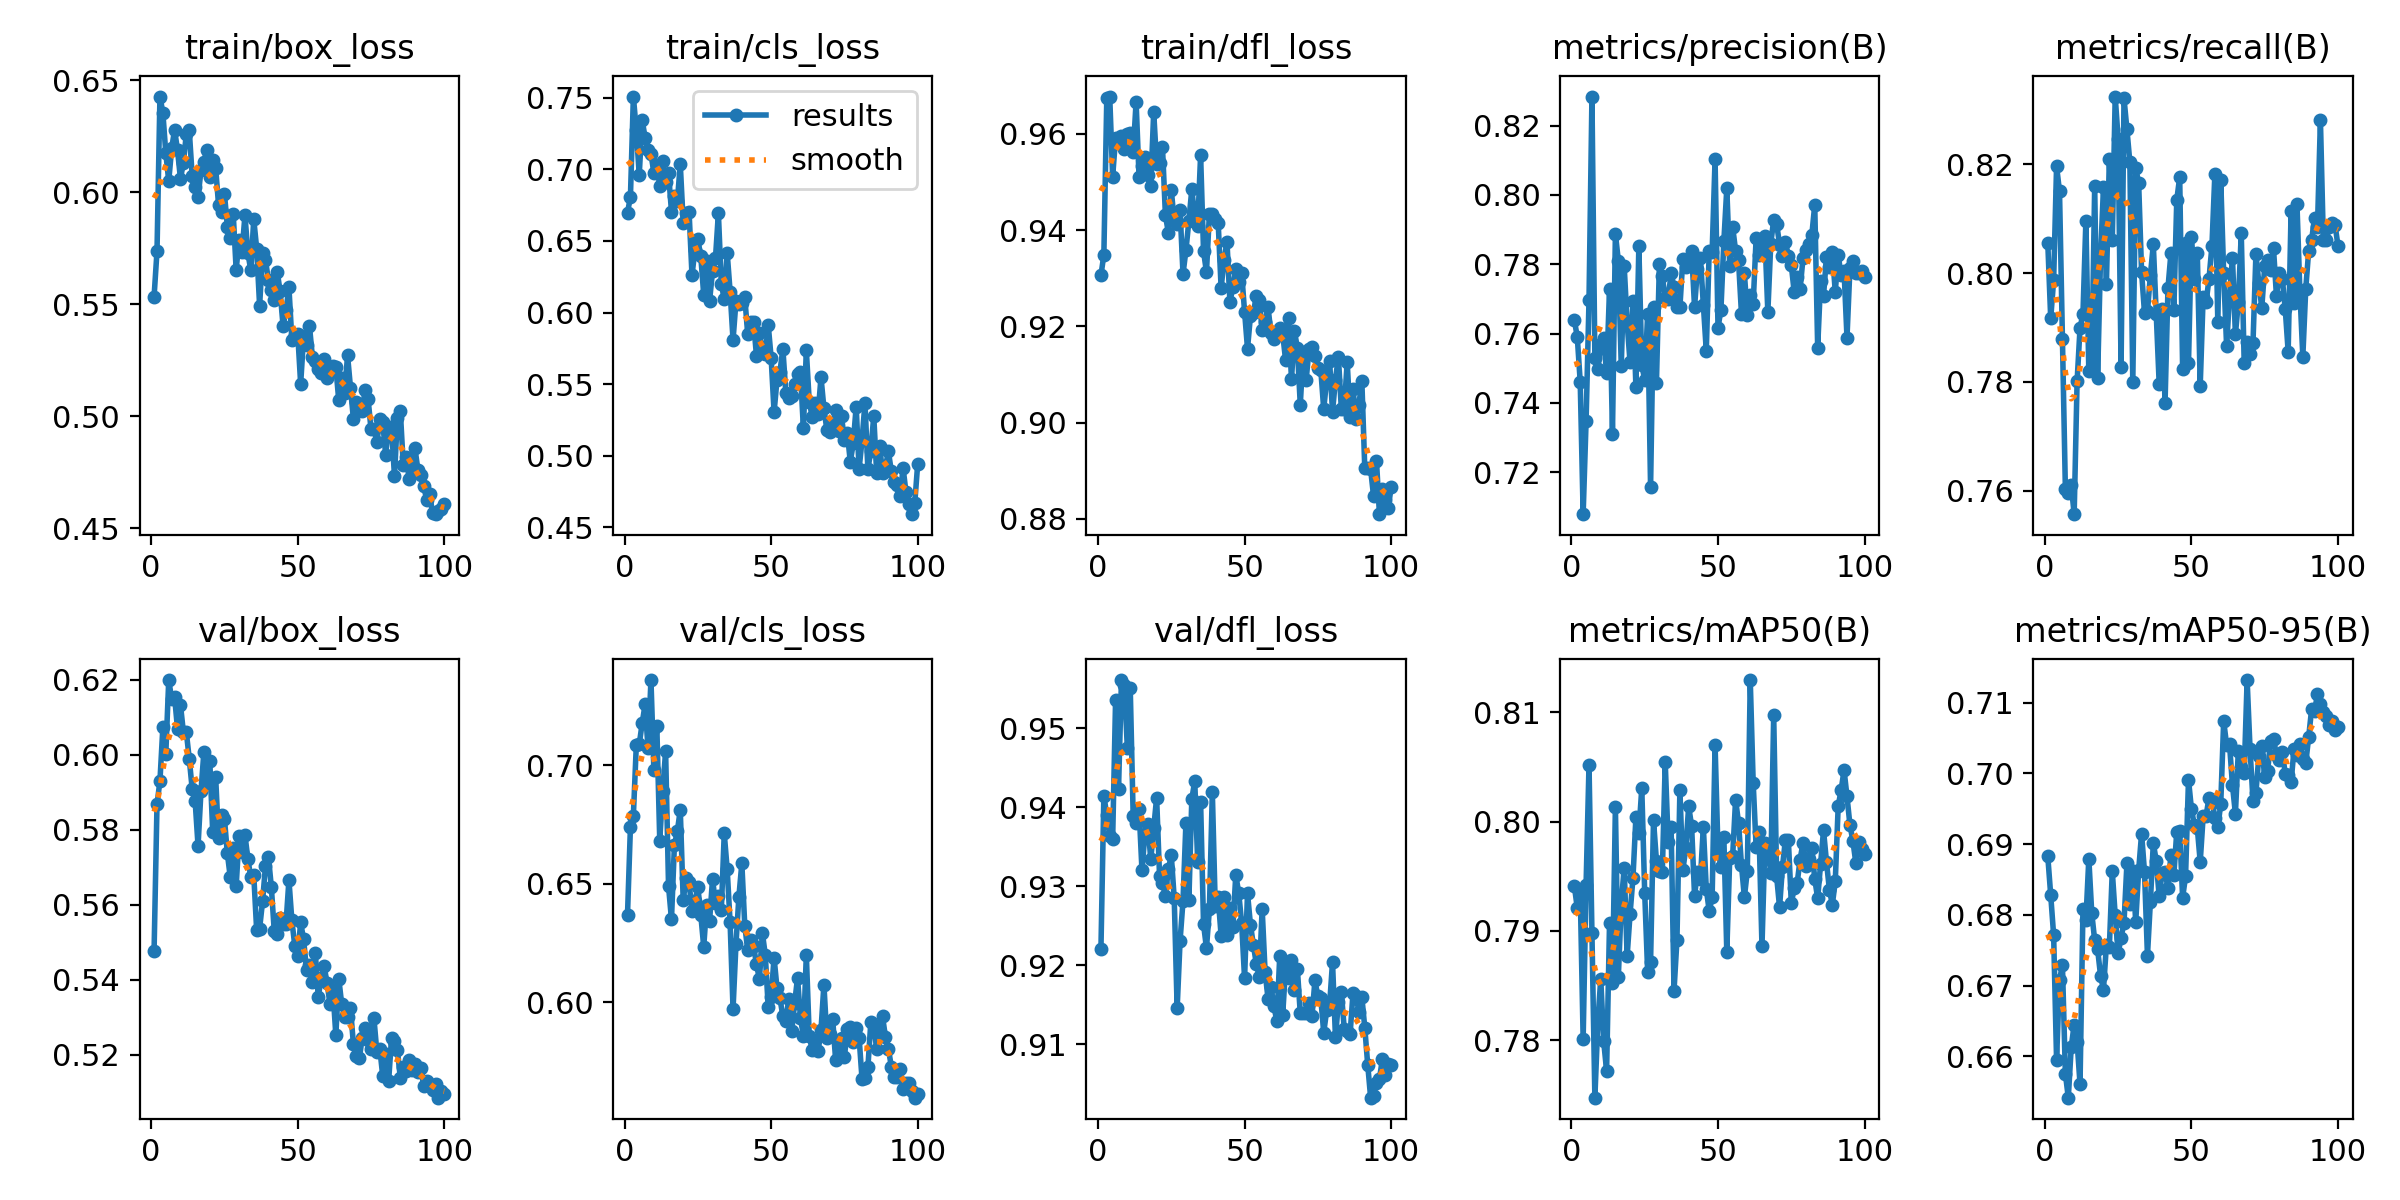

Source data for this figure (header and first rows):
epoch, time, train/box_loss, train/cls_loss, train/dfl_loss, metrics/precision(B), metrics/recall(B), metrics/mAP50(B), metrics/mAP50-95(B), val/box_loss, val/cls_loss, val/dfl_loss, lr/pg0, lr/pg1, lr/pg2
1, 24.01, 0.5534, 0.6697, 0.9306, 0.7639, 0.8056, 0.7941, 0.6883, 0.5477, 0.637, 0.922, 0.0001655, 0.0001655, 0.0001655
2, 46.77, 0.5738, 0.6809, 0.9349, 0.759, 0.7916, 0.7921, 0.6828, 0.5869, 0.6741, 0.9415, 0.0003289, 0.0003289, 0.0003289
3, 69.77, 0.6427, 0.7509, 0.9675, 0.7461, 0.7987, 0.7936, 0.6771, 0.593, 0.6787, 0.939, 0.000489, 0.000489, 0.000489
4, 92.77, 0.6354, 0.7274, 0.9677, 0.7079, 0.8196, 0.7801, 0.6595, 0.6075, 0.7083, 0.9364, 0.0004852, 0.0004852, 0.0004852
5, 115.6, 0.6175, 0.6962, 0.9511, 0.7347, 0.815, 0.7942, 0.6708, 0.6003, 0.7087, 0.936, 0.0004802, 0.0004802, 0.0004802
6, 138.4, 0.605, 0.7344, 0.9592, 0.7697, 0.7879, 0.8052, 0.6729, 0.62, 0.7176, 0.9536, 0.0004752, 0.0004752, 0.0004752
7, 161.5, 0.6196, 0.7223, 0.9589, 0.8284, 0.7604, 0.7898, 0.6576, 0.6149, 0.7256, 0.9423, 0.0004703, 0.0004703, 0.0004703
8, 184.4, 0.6278, 0.7138, 0.9595, 0.753, 0.7595, 0.7748, 0.6542, 0.6155, 0.7071, 0.9561, 0.0004654, 0.0004654, 0.0004654
9, 207.2, 0.6187, 0.7106, 0.9568, 0.7497, 0.761, 0.7816, 0.6613, 0.6069, 0.7359, 0.9555, 0.0004604, 0.0004604, 0.0004604
10, 233.9, 0.6061, 0.6978, 0.96, 0.757, 0.7557, 0.7856, 0.6645, 0.6133, 0.6978, 0.9476, 0.0004554, 0.0004554, 0.0004554
11, 256.6, 0.6131, 0.7029, 0.9601, 0.7588, 0.7801, 0.7799, 0.6621, 0.606, 0.7166, 0.9551, 0.0004505, 0.0004505, 0.0004505
12, 279.4, 0.626, 0.6884, 0.9562, 0.7485, 0.7899, 0.7772, 0.6561, 0.606, 0.6682, 0.9389, 0.0004456, 0.0004456, 0.0004456
13, 302.1, 0.6276, 0.7059, 0.9667, 0.7729, 0.7925, 0.7907, 0.6808, 0.5989, 0.6893, 0.938, 0.0004406, 0.0004406, 0.0004406
14, 324.9, 0.6072, 0.6912, 0.9511, 0.7311, 0.8096, 0.7853, 0.6792, 0.5909, 0.7058, 0.9398, 0.0004356, 0.0004356, 0.0004356
15, 347.7, 0.6026, 0.6972, 0.9533, 0.7888, 0.7819, 0.8013, 0.688, 0.5877, 0.6489, 0.932, 0.0004307, 0.0004307, 0.0004307
16, 370.4, 0.5979, 0.6705, 0.9551, 0.781, 0.7827, 0.7858, 0.6803, 0.5757, 0.635, 0.9366, 0.0004258, 0.0004258, 0.0004258
17, 393.2, 0.6097, 0.6815, 0.9514, 0.7507, 0.816, 0.7925, 0.6764, 0.5903, 0.6663, 0.9379, 0.0004208, 0.0004208, 0.0004208
18, 416, 0.6137, 0.6776, 0.9492, 0.7795, 0.7807, 0.7958, 0.6751, 0.6008, 0.6722, 0.9334, 0.0004158, 0.0004158, 0.0004158
19, 438.7, 0.619, 0.7037, 0.9645, 0.7631, 0.8028, 0.7877, 0.6714, 0.5925, 0.6811, 0.9374, 0.0004109, 0.0004109, 0.0004109
20, 461.7, 0.6068, 0.6627, 0.9537, 0.7517, 0.8158, 0.7915, 0.6694, 0.5984, 0.643, 0.9412, 0.0004059, 0.0004059, 0.0004059
21, 485.5, 0.6144, 0.6698, 0.954, 0.7693, 0.798, 0.7949, 0.6758, 0.5793, 0.6524, 0.9313, 0.000401, 0.000401, 0.000401
22, 508.3, 0.611, 0.6704, 0.9572, 0.7447, 0.8209, 0.8004, 0.6754, 0.5941, 0.6507, 0.9304, 0.0003961, 0.0003961, 0.0003961
23, 531.1, 0.5942, 0.6261, 0.9431, 0.7852, 0.806, 0.799, 0.6862, 0.5777, 0.6383, 0.9288, 0.0003911, 0.0003911, 0.0003911
24, 553.8, 0.591, 0.6438, 0.9395, 0.751, 0.8325, 0.8031, 0.6799, 0.5839, 0.6428, 0.9322, 0.0003861, 0.0003861, 0.0003861
25, 576.6, 0.5994, 0.6511, 0.9483, 0.7466, 0.8247, 0.7935, 0.6746, 0.5829, 0.6485, 0.9339, 0.0003812, 0.0003812, 0.0003812
26, 599.3, 0.5847, 0.6392, 0.9419, 0.7657, 0.7828, 0.7863, 0.6768, 0.5737, 0.6369, 0.9284, 0.0003763, 0.0003763, 0.0003763
27, 622.1, 0.5794, 0.6124, 0.9412, 0.7157, 0.8321, 0.7872, 0.6789, 0.5673, 0.6234, 0.9145, 0.0003713, 0.0003713, 0.0003713
28, 644.8, 0.5903, 0.6361, 0.9441, 0.7676, 0.8264, 0.8001, 0.6873, 0.5752, 0.641, 0.9231, 0.0003663, 0.0003663, 0.0003663
29, 667.6, 0.5654, 0.6084, 0.9309, 0.7458, 0.8204, 0.7964, 0.6815, 0.5649, 0.6344, 0.9282, 0.0003614, 0.0003614, 0.0003614
30, 690.4, 0.5789, 0.6288, 0.9358, 0.78, 0.78, 0.7955, 0.6862, 0.5785, 0.652, 0.9381, 0.0003565, 0.0003565, 0.0003565
31, 713.2, 0.5735, 0.6378, 0.942, 0.7765, 0.8193, 0.7954, 0.679, 0.5742, 0.642, 0.9282, 0.0003515, 0.0003515, 0.0003515
32, 735.9, 0.5897, 0.6694, 0.9485, 0.7702, 0.8165, 0.8054, 0.6863, 0.5786, 0.6449, 0.941, 0.0003465, 0.0003465, 0.0003465
33, 758.6, 0.5729, 0.6201, 0.9428, 0.7699, 0.8002, 0.7982, 0.6915, 0.5722, 0.6388, 0.9433, 0.0003416, 0.0003416, 0.0003416
34, 782.5, 0.5651, 0.6093, 0.9408, 0.7775, 0.7926, 0.7995, 0.686, 0.5673, 0.6712, 0.9331, 0.0003367, 0.0003367, 0.0003367
35, 807, 0.588, 0.6417, 0.9556, 0.7733, 0.793, 0.7845, 0.6743, 0.5679, 0.6561, 0.9407, 0.0003317, 0.0003317, 0.0003317
36, 830.2, 0.5748, 0.6146, 0.9356, 0.7678, 0.7996, 0.7892, 0.6819, 0.5531, 0.6337, 0.9252, 0.0003268, 0.0003268, 0.0003268
37, 853.1, 0.5494, 0.5808, 0.9313, 0.7676, 0.8053, 0.8028, 0.6902, 0.5536, 0.5972, 0.9222, 0.0003218, 0.0003218, 0.0003218
38, 876, 0.5728, 0.6078, 0.9434, 0.7814, 0.7924, 0.7955, 0.6876, 0.5609, 0.6246, 0.9271, 0.0003168, 0.0003168, 0.0003168
39, 898.9, 0.5697, 0.6058, 0.9434, 0.7791, 0.7797, 0.7976, 0.6826, 0.5703, 0.6446, 0.9419, 0.0003119, 0.0003119, 0.0003119
40, 923.5, 0.5608, 0.6066, 0.9423, 0.7798, 0.7934, 0.8014, 0.686, 0.5728, 0.6586, 0.9274, 0.000307, 0.000307, 0.000307
41, 946.6, 0.5564, 0.6106, 0.9415, 0.7839, 0.7761, 0.7996, 0.686, 0.5647, 0.6324, 0.9286, 0.000302, 0.000302, 0.000302
42, 970, 0.552, 0.5852, 0.928, 0.7677, 0.7972, 0.7932, 0.6838, 0.5529, 0.6221, 0.9237, 0.000297, 0.000297, 0.000297
43, 992.7, 0.5645, 0.5938, 0.9338, 0.7788, 0.8036, 0.7954, 0.6884, 0.5522, 0.6262, 0.9286, 0.0002921, 0.0002921, 0.0002921
44, 1016, 0.5557, 0.5933, 0.9376, 0.7817, 0.7932, 0.7947, 0.6856, 0.5564, 0.6236, 0.9238, 0.0002872, 0.0002872, 0.0002872
45, 1038, 0.5403, 0.5696, 0.9251, 0.7684, 0.8134, 0.7995, 0.6918, 0.5549, 0.6162, 0.9272, 0.0002822, 0.0002822, 0.0002822
46, 1061, 0.5474, 0.586, 0.9281, 0.755, 0.8176, 0.7939, 0.6918, 0.5549, 0.6097, 0.9248, 0.0002772, 0.0002772, 0.0002772
47, 1084, 0.5575, 0.5744, 0.9318, 0.7839, 0.7823, 0.7918, 0.6824, 0.5666, 0.6293, 0.9314, 0.0002723, 0.0002723, 0.0002723
48, 1107, 0.5342, 0.5709, 0.9292, 0.7835, 0.8055, 0.7931, 0.6855, 0.5558, 0.6201, 0.9292, 0.0002674, 0.0002674, 0.0002674
49, 1129, 0.5361, 0.5915, 0.9311, 0.8103, 0.7834, 0.807, 0.6991, 0.549, 0.598, 0.9253, 0.0002624, 0.0002624, 0.0002624
50, 1152, 0.5369, 0.5684, 0.9231, 0.7616, 0.8067, 0.7973, 0.695, 0.5464, 0.6024, 0.9183, 0.0002574, 0.0002574, 0.0002574
51, 1175, 0.5145, 0.5304, 0.9154, 0.767, 0.799, 0.7959, 0.6927, 0.5553, 0.6189, 0.9291, 0.0002525, 0.0002525, 0.0002525
52, 1198, 0.5354, 0.5533, 0.9222, 0.7867, 0.8038, 0.7986, 0.6923, 0.5508, 0.6059, 0.9251, 0.0002476, 0.0002476, 0.0002476
53, 1221, 0.532, 0.5587, 0.9227, 0.8019, 0.7793, 0.7881, 0.6875, 0.5427, 0.6017, 0.9226, 0.0002426, 0.0002426, 0.0002426
54, 1243, 0.5404, 0.5748, 0.9264, 0.7795, 0.7957, 0.7966, 0.6939, 0.5439, 0.5942, 0.9202, 0.0002377, 0.0002377, 0.0002377
55, 1266, 0.5266, 0.5441, 0.9256, 0.7908, 0.7946, 0.7969, 0.694, 0.5394, 0.5921, 0.9185, 0.0002327, 0.0002327, 0.0002327
56, 1289, 0.5245, 0.5402, 0.9192, 0.7839, 0.799, 0.802, 0.6966, 0.5472, 0.6015, 0.9271, 0.0002278, 0.0002278, 0.0002278
57, 1312, 0.5212, 0.5417, 0.9209, 0.7811, 0.805, 0.7999, 0.6963, 0.5353, 0.5878, 0.9191, 0.0002228, 0.0002228, 0.0002228
58, 1334, 0.5192, 0.5502, 0.924, 0.7658, 0.8183, 0.7961, 0.6937, 0.5405, 0.5996, 0.9157, 0.0002179, 0.0002179, 0.0002179
59, 1357, 0.5255, 0.5572, 0.9185, 0.7774, 0.791, 0.7931, 0.6924, 0.5436, 0.6104, 0.9173, 0.0002129, 0.0002129, 0.0002129
60, 1380, 0.5169, 0.5582, 0.9174, 0.7654, 0.8172, 0.7955, 0.6957, 0.5392, 0.5934, 0.9149, 0.000208, 0.000208, 0.000208
... 40 more rows
